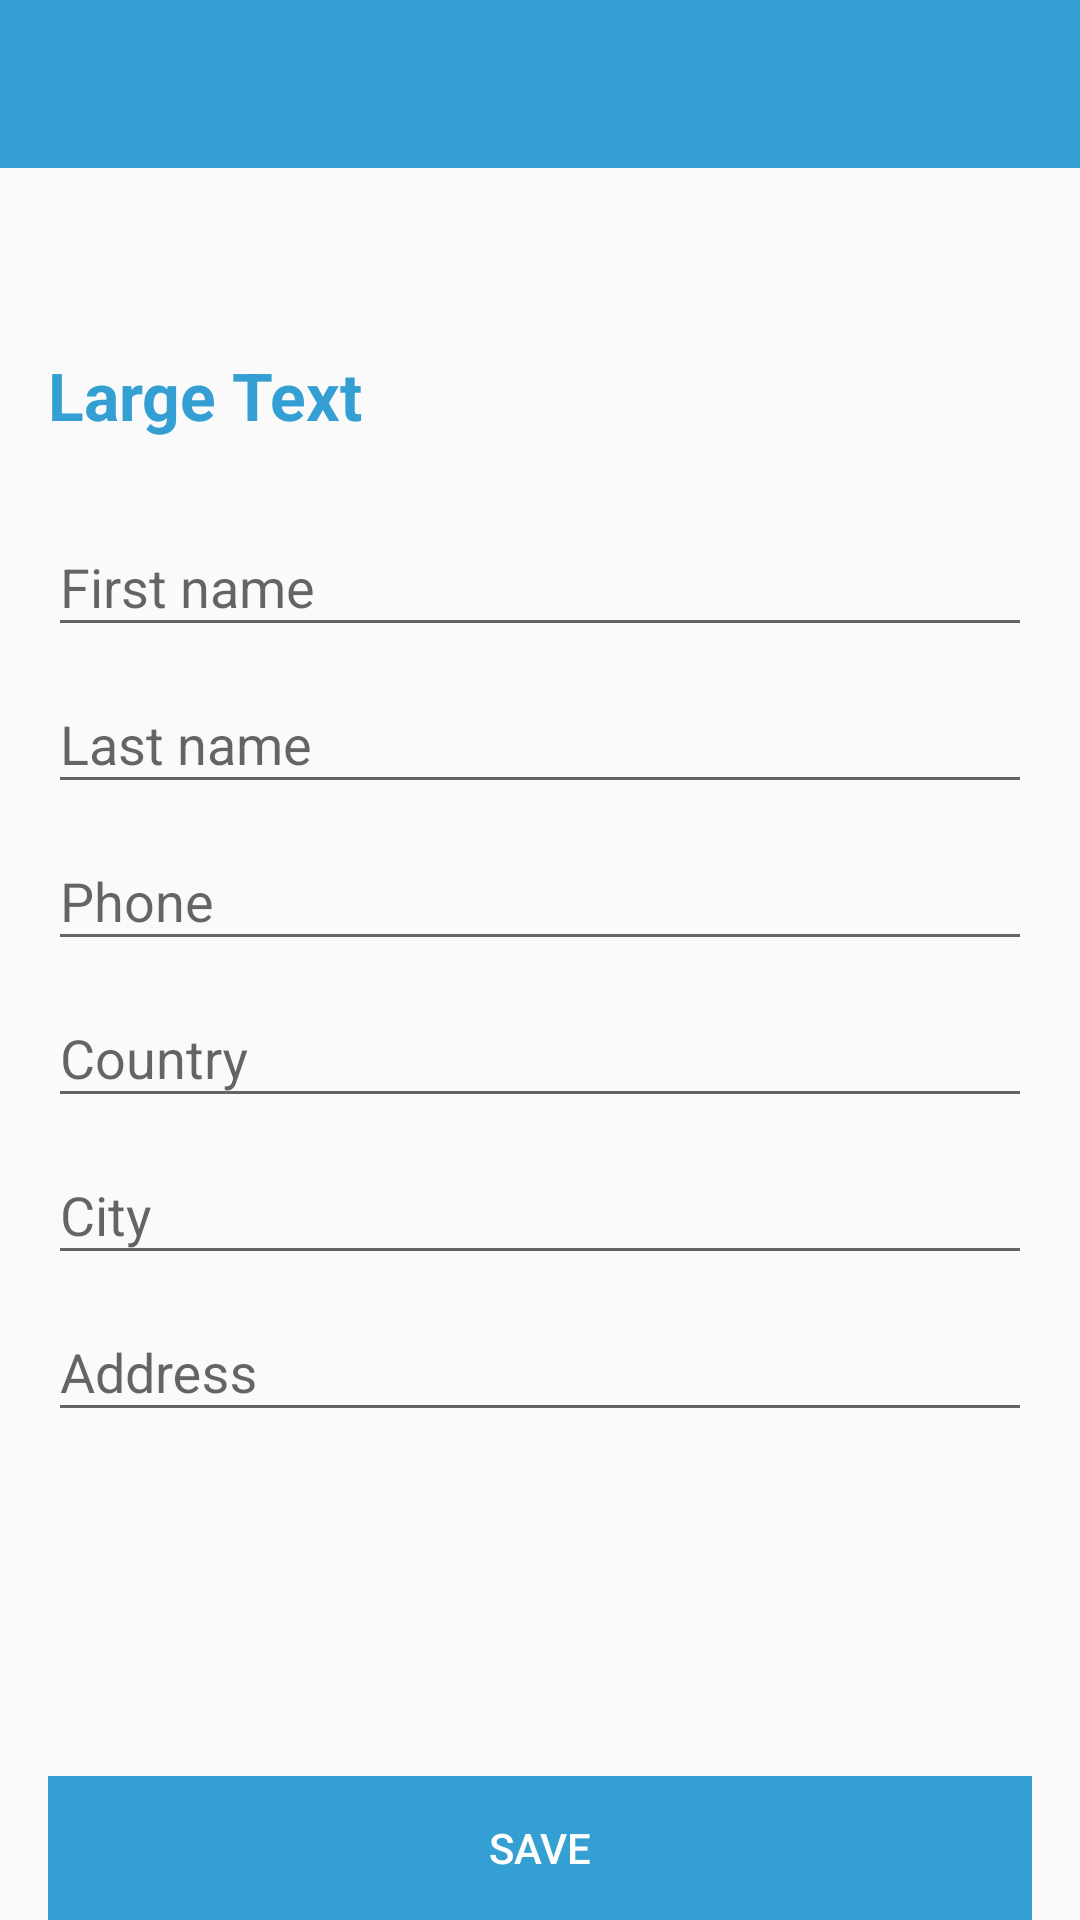

Android layout source for this screen:
<!-- AndroidManifest.xml: application theme AppTheme -->
<!-- res/layout/fragment_edit_profile.xml -->
<?xml version="1.0" encoding="utf-8"?>
<RelativeLayout xmlns:android="http://schemas.android.com/apk/res/android"
    android:layout_width="match_parent" android:layout_height="match_parent">

    <android.support.v7.widget.Toolbar
        android:id="@+id/toolbar"
        android:layout_width="match_parent"
        android:layout_height="wrap_content"
        android:background="#349fd2" />

    <LinearLayout
        android:id="@+id/editing_form"
        android:layout_width="match_parent"
        android:layout_height="wrap_content"
        android:orientation="vertical"
        android:layout_centerVertical="true"
        android:layout_alignParentLeft="true"
        android:layout_alignParentStart="true"
        android:layout_marginLeft="16dp"
        android:layout_marginRight="16dp">

        <View
            android:id="@+id/view"
            android:layout_width="wrap_content"
            android:layout_height="1dp"
            android:layout_centerHorizontal="true"
            android:foreground="#888888" />

        <android.support.design.widget.TextInputLayout
            android:layout_width="match_parent"
            android:layout_height="wrap_content"
           >

            <AutoCompleteTextView
                android:id="@+id/name"
                android:layout_width="match_parent"
                android:layout_height="wrap_content"
                android:hint="First name"
                android:inputType="textEmailAddress"
                android:maxLines="1"
                android:singleLine="true"
                />

        </android.support.design.widget.TextInputLayout>

        <android.support.design.widget.TextInputLayout
            android:layout_width="match_parent"
            android:layout_height="wrap_content">

            <EditText
                android:id="@+id/lastName"
                android:layout_width="match_parent"
                android:layout_height="wrap_content"
                android:hint="Last name"
                android:imeOptions="actionUnspecified"
                android:inputType="textPassword"
                android:maxLines="1"
                android:singleLine="true"
                android:textColor="#AAAAAA" />

        </android.support.design.widget.TextInputLayout>

        <android.support.design.widget.TextInputLayout
            android:layout_width="match_parent"
            android:layout_height="wrap_content">

            <EditText
                android:id="@+id/phone"
                android:layout_width="match_parent"
                android:layout_height="wrap_content"
                android:hint="Phone"
                android:imeActionId="@+id/name"
                android:imeActionLabel="@string/action_sign_in_short"
                android:imeOptions="actionUnspecified"
                android:inputType="textPassword"
                android:maxLines="1"
                android:singleLine="true"
                android:textColor="#AAAAAA" />

        </android.support.design.widget.TextInputLayout>

        <android.support.design.widget.TextInputLayout
            android:layout_width="match_parent"
            android:layout_height="wrap_content">

            <EditText
                android:id="@+id/coumtry"
                android:layout_width="match_parent"
                android:layout_height="wrap_content"
                android:hint="Country"
                android:imeActionId="@+id/name"
                android:imeActionLabel="@string/action_sign_in_short"
                android:imeOptions="actionUnspecified"
                android:inputType="textPassword"
                android:maxLines="1"
                android:singleLine="false"
                android:textColor="#AAAAAA" />

        </android.support.design.widget.TextInputLayout>

        <android.support.design.widget.TextInputLayout
            android:layout_width="match_parent"
            android:layout_height="wrap_content">

            <EditText
                android:id="@+id/city"
                android:layout_width="match_parent"
                android:layout_height="wrap_content"
                android:hint="City"
                android:imeActionId="@+id/name"
                android:imeActionLabel="@string/action_sign_in_short"
                android:imeOptions="actionUnspecified"
                android:inputType="textPassword"
                android:maxLines="1"
                android:singleLine="true"
                android:textColor="#AAAAAA" />

        </android.support.design.widget.TextInputLayout>

        <android.support.design.widget.TextInputLayout
            android:layout_width="match_parent"
            android:layout_height="wrap_content">

            <EditText
                android:id="@+id/address"
                android:layout_width="match_parent"
                android:layout_height="wrap_content"
                android:hint="Address"
                android:imeActionId="@+id/name"
                android:imeActionLabel="@string/action_sign_in_short"
                android:imeOptions="actionUnspecified"
                android:inputType="textPassword"
                android:maxLines="1"
                android:singleLine="true"
                android:textColor="#AAAAAA" />

        </android.support.design.widget.TextInputLayout>

        <android.support.design.widget.TextInputLayout
            android:layout_width="match_parent"
            android:layout_height="wrap_content">

        </android.support.design.widget.TextInputLayout>

    </LinearLayout>

    <Button
        android:id="@+id/save"
        android:layout_width="match_parent"
        android:layout_height="wrap_content"
        android:text="Save"
        style="@style/Base.Widget.AppCompat.Button.Borderless.Colored"
        android:textColor="#FFFFFF"
        android:layout_gravity="center"
        android:layout_alignParentBottom="true"
        android:layout_centerHorizontal="true"
        android:layout_marginLeft="16dp"
        android:layout_marginRight="16dp"
        android:background="@color/colorToolbar" />

    <TextView
        android:layout_width="wrap_content"
        android:layout_height="wrap_content"
        android:textAppearance="?android:attr/textAppearanceLarge"
        android:text="Large Text"
        android:id="@+id/textView3"
        android:textColor="@color/colorToolbar"
        android:textStyle="bold"
        android:layout_above="@+id/editing_form"
        android:layout_alignLeft="@+id/editing_form"
        android:layout_alignStart="@+id/editing_form"
        android:layout_marginBottom="16dp" />

</RelativeLayout>
<!-- resources referenced by this layout -->
<resources>
  <color name="colorToolbar">#349fd2</color>
  <style name="AppTheme" parent="Theme.AppCompat.Light.NoActionBar">
          
          <item name="colorPrimary">@color/colorPrimary</item>
          <item name="colorPrimaryDark">@color/colorPrimaryDark</item>
          <item name="colorAccent">@color/colorAccent</item>
      </style>
  <color name="colorPrimary">#3F8FB5</color>
  <color name="colorPrimaryDark">#4cb2e2</color>
  <color name="colorAccent">#FF4081</color>
</resources>
